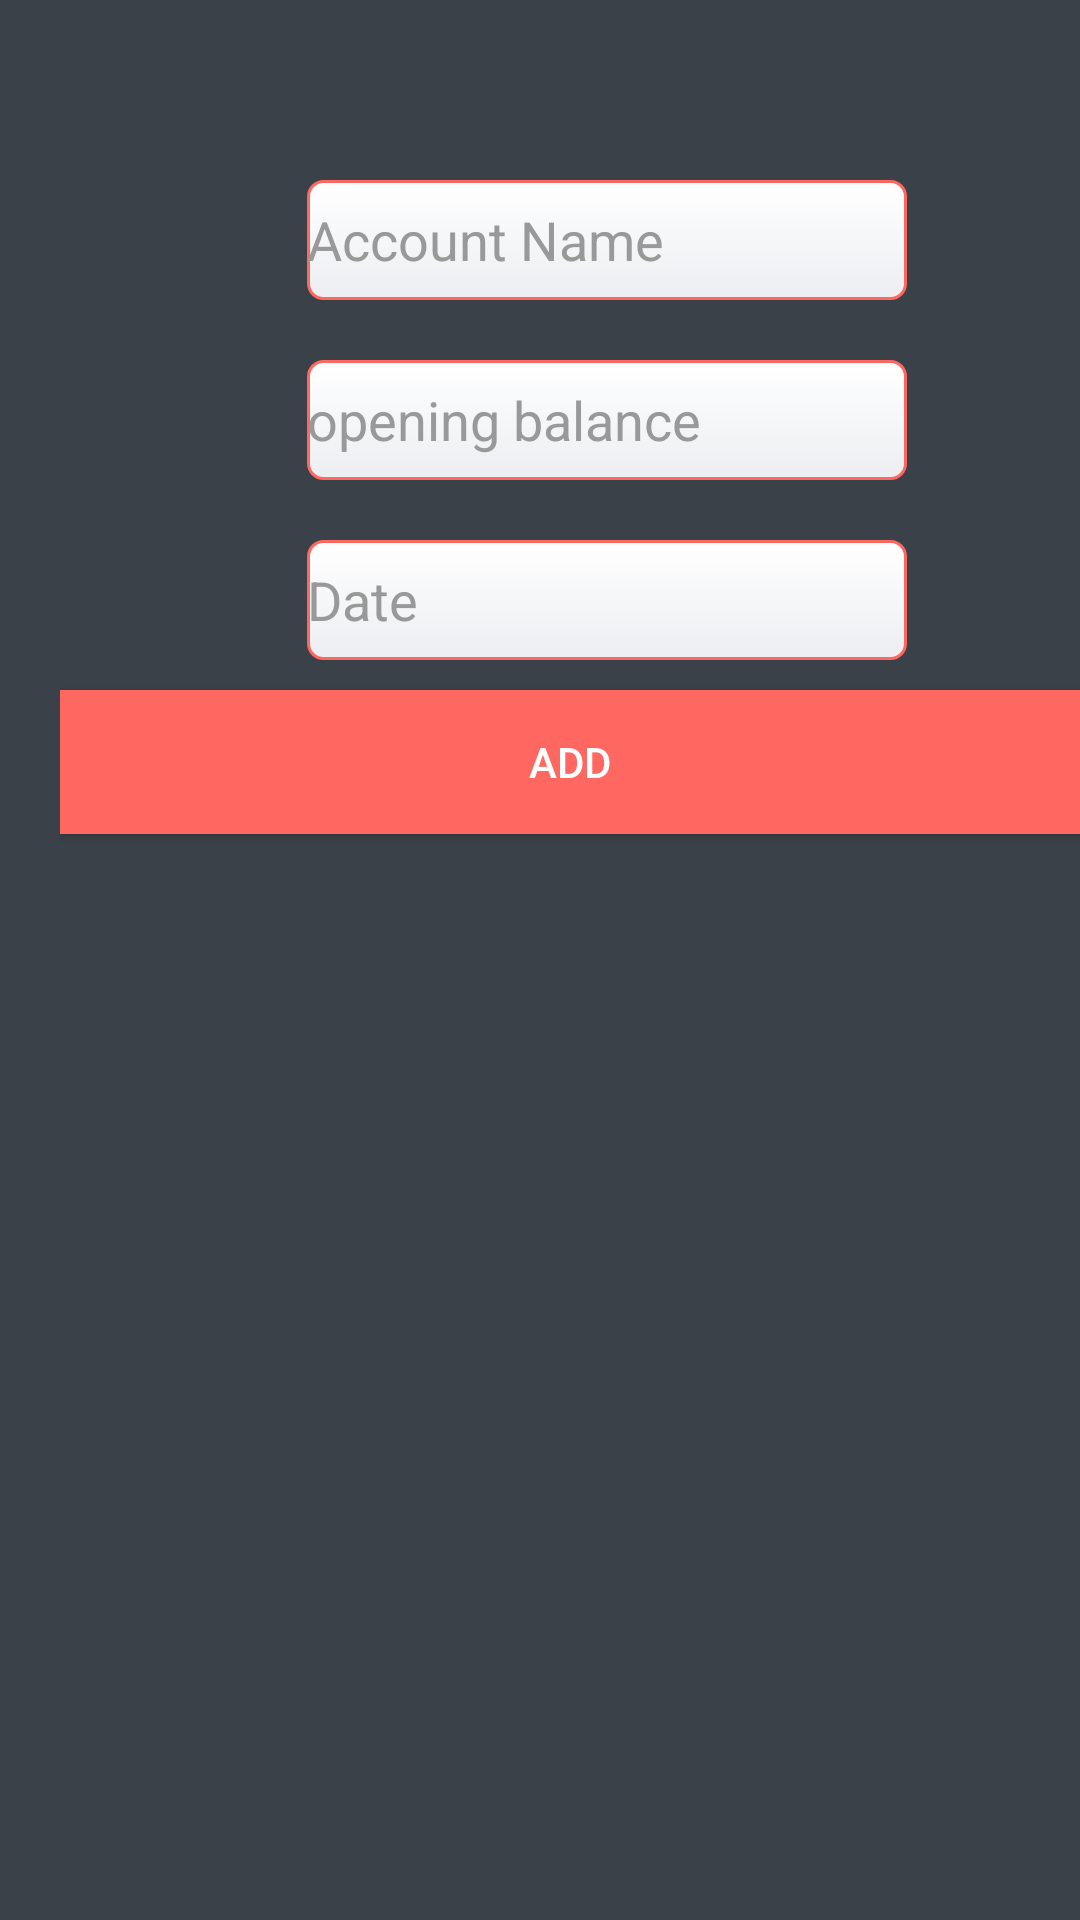

Layout XML and referenced resources for this Android screen:
<!-- AndroidManifest.xml: application theme AppTheme -->
<!-- res/layout/fragment_account_type.xml -->
<?xml version="1.0" encoding="utf-8"?>
<ScrollView
    android:layout_height="match_parent" android:scrollbars="none"
    android:layout_width="match_parent"
    xmlns:android="http://schemas.android.com/apk/res/android"
    android:fillViewport="true">

    <LinearLayout xmlns:android="http://schemas.android.com/apk/res/android"
        android:orientation="vertical"
        android:layout_width="match_parent"
        android:layout_height="wrap_content"
        android:paddingTop="40dp"
        android:paddingLeft="20dp"
        android:background="@color/input_register_bg"
        android:nestedScrollingEnabled="false"
        android:layout_gravity="center_vertical">

    <LinearLayout
        android:layout_gravity="center"
        android:paddingTop="20dp"
        android:layout_height="wrap_content"
        android:layout_width="wrap_content"
        android:orientation="horizontal">


    <EditText
                android:id="@+id/txt_accname"
                android:layout_width="200dp"
                android:background="@drawable/edit_text_design"
                android:singleLine="true"
                android:layout_height="40dp"
                android:hint="@string/account_name"
                android:textColorHint="@color/input_login_hint"
                android:layout_marginLeft="25dp"/></LinearLayout>

    <LinearLayout
        android:layout_gravity="center"
        android:paddingTop="20dp"
        android:layout_height="wrap_content"
        android:layout_width="wrap_content"
        android:orientation="horizontal">


    <EditText
            android:id="@+id/txt_acc_bal"
            android:layout_width="200dp"
            android:background="@drawable/edit_text_design"
            android:singleLine="true"
            android:layout_height="40dp"
            android:hint="@string/account_open_bal"
            android:textColorHint="@color/input_login_hint"
            android:layout_marginLeft="25dp"/></LinearLayout>

    <LinearLayout
        android:paddingTop="20dp"
        android:layout_gravity="center"
        android:layout_height="wrap_content"
        android:layout_width="wrap_content"
        android:orientation="horizontal">


    <EditText
            android:id="@+id/txt_acc_date"
            android:layout_width="200dp"
            android:background="@drawable/edit_text_design"
             android:hint="@string/tvdate"
             android:textColorHint="@color/input_login_hint"
            android:singleLine="true"
            android:layout_height="40dp"
            android:layout_marginLeft="25dp"/></LinearLayout>

        <Button
            android:id="@+id/btn_acc_save"
            android:background="@color/btn_logut_bg"
            android:layout_width="match_parent"
            android:layout_height="wrap_content"
            android:text="@string/add"
            android:textColor="@color/textColorPrimary"
            android:layout_marginTop="10dp"
            android:textAlignment="center"
            />
        <ListView
            android:id="@+id/accountList"
            android:paddingTop="10dp"
            android:layout_below="@+id/btnCancel"
            android:layout_width="match_parent"
            android:layout_height="match_parent"
            android:layout_alignParentLeft="true">
        </ListView>

</LinearLayout>
    </ScrollView>
<!-- resources referenced by this layout -->
<resources>
  <color name="btn_logut_bg">#ff6861</color>
  <color name="input_login_hint">#999999</color>
  <color name="input_register_bg">#3b4148</color>
  <color name="textColorPrimary">#FFFFFF</color>
  <!-- drawable edit_text_design (drawable) -->
  <?xml version="1.0" encoding="utf-8"?>
  <shape xmlns:android="http://schemas.android.com/apk/res/android"
   android:thickness = "0dp"
      android:shape="rectangle">
  
      <stroke android:width="1dp"
          android:color="@color/btn_logut_bg"/>
  
      <corners android:radius="5dp"/>
  
      <gradient
          android:startColor="@color/textColorPrimary"
          android:endColor="@color/btn_login_bg"
          android:type="linear"
          android:angle="270"/>
  
  </shape>
  <string name="account_name">Account Name</string>
  <string name="account_open_bal">opening balance</string>
  <string name="add">Add</string>
  <string name="tvdate">Date</string>
  <style name="AppTheme" parent="Theme.AppCompat.Light.NoActionBar">
          
          <item name="colorPrimary">@color/colorPrimary</item>
          <item name="colorPrimaryDark">@color/colorPrimaryDark</item>
          <item name="colorAccent">@color/colorAccent</item>
      </style>
  <color name="btn_login_bg">#eceef1</color>
  <color name="colorPrimary">#009688</color>
  <color name="colorPrimaryDark">#C51162</color>
  <color name="colorAccent">#FF80AB</color>
</resources>
